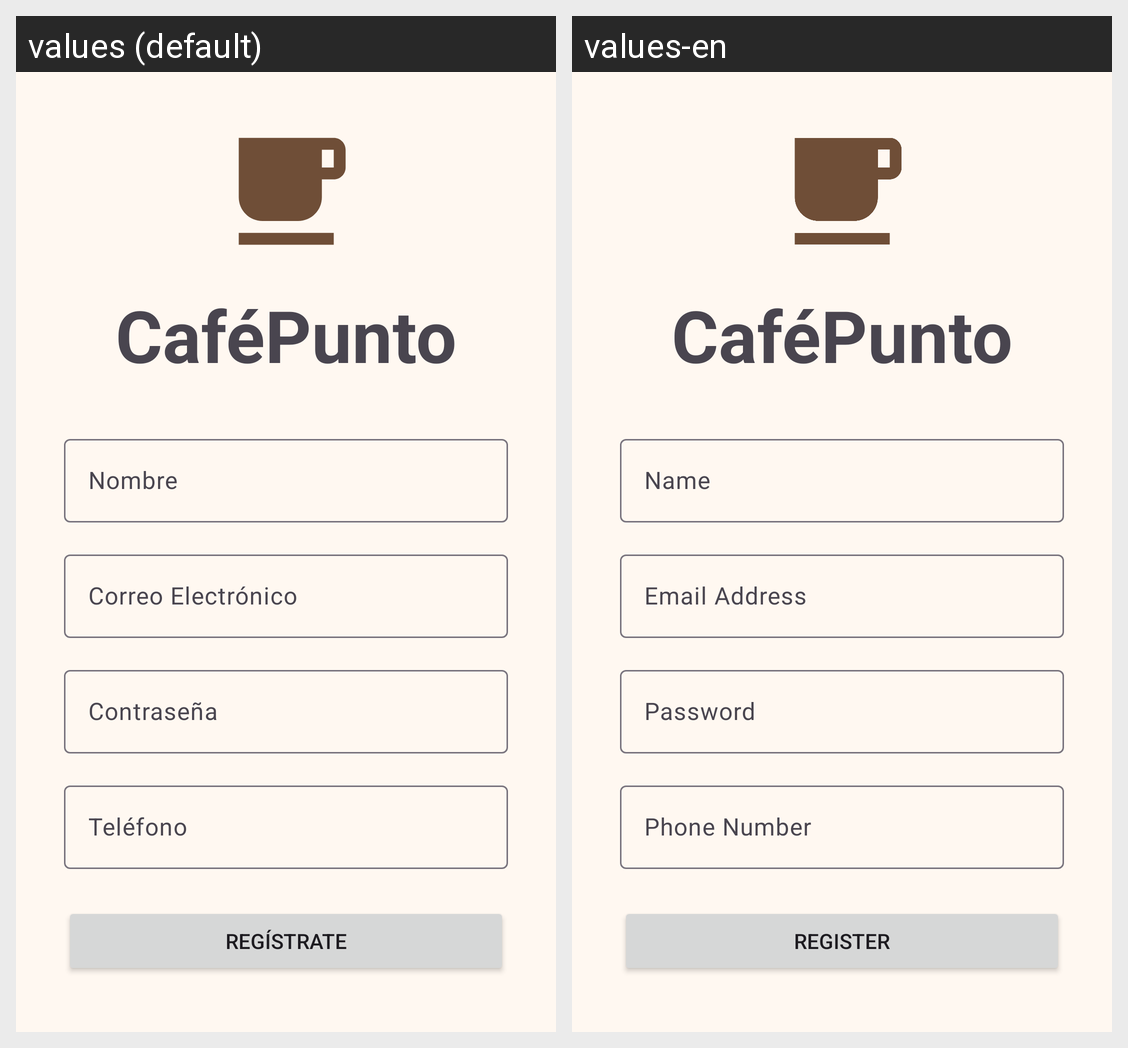

For this localized Android screen grid, give each drawn string resource with its value in every locale shown.
Android screen res/layout/fragmento_tercero.xml rendered under 2 locales, left to right: values (default), values-en. Device: Nexus 5 (rendered at 1080×1920; each locale shown at half size, 540×960, under a caption strip naming it); theme Theme.CafePunto.
Strings drawn on this screen, with the default value and each locale's value (text and hints the layout hard-codes, and strings that could not be matched under every locale, appear in the picture but are not listed):

nombre_app
  values: CaféPunto
  values-en: CaféPunto

nombre
  values: Nombre
  values-en: Name

correo_electronico
  values: Correo Electrónico
  values-en: Email Address

contrasena
  values: Contraseña
  values-en: Password

telefono
  values: Teléfono
  values-en: Phone Number

registrate
  values: Regístrate
  values-en: Register
